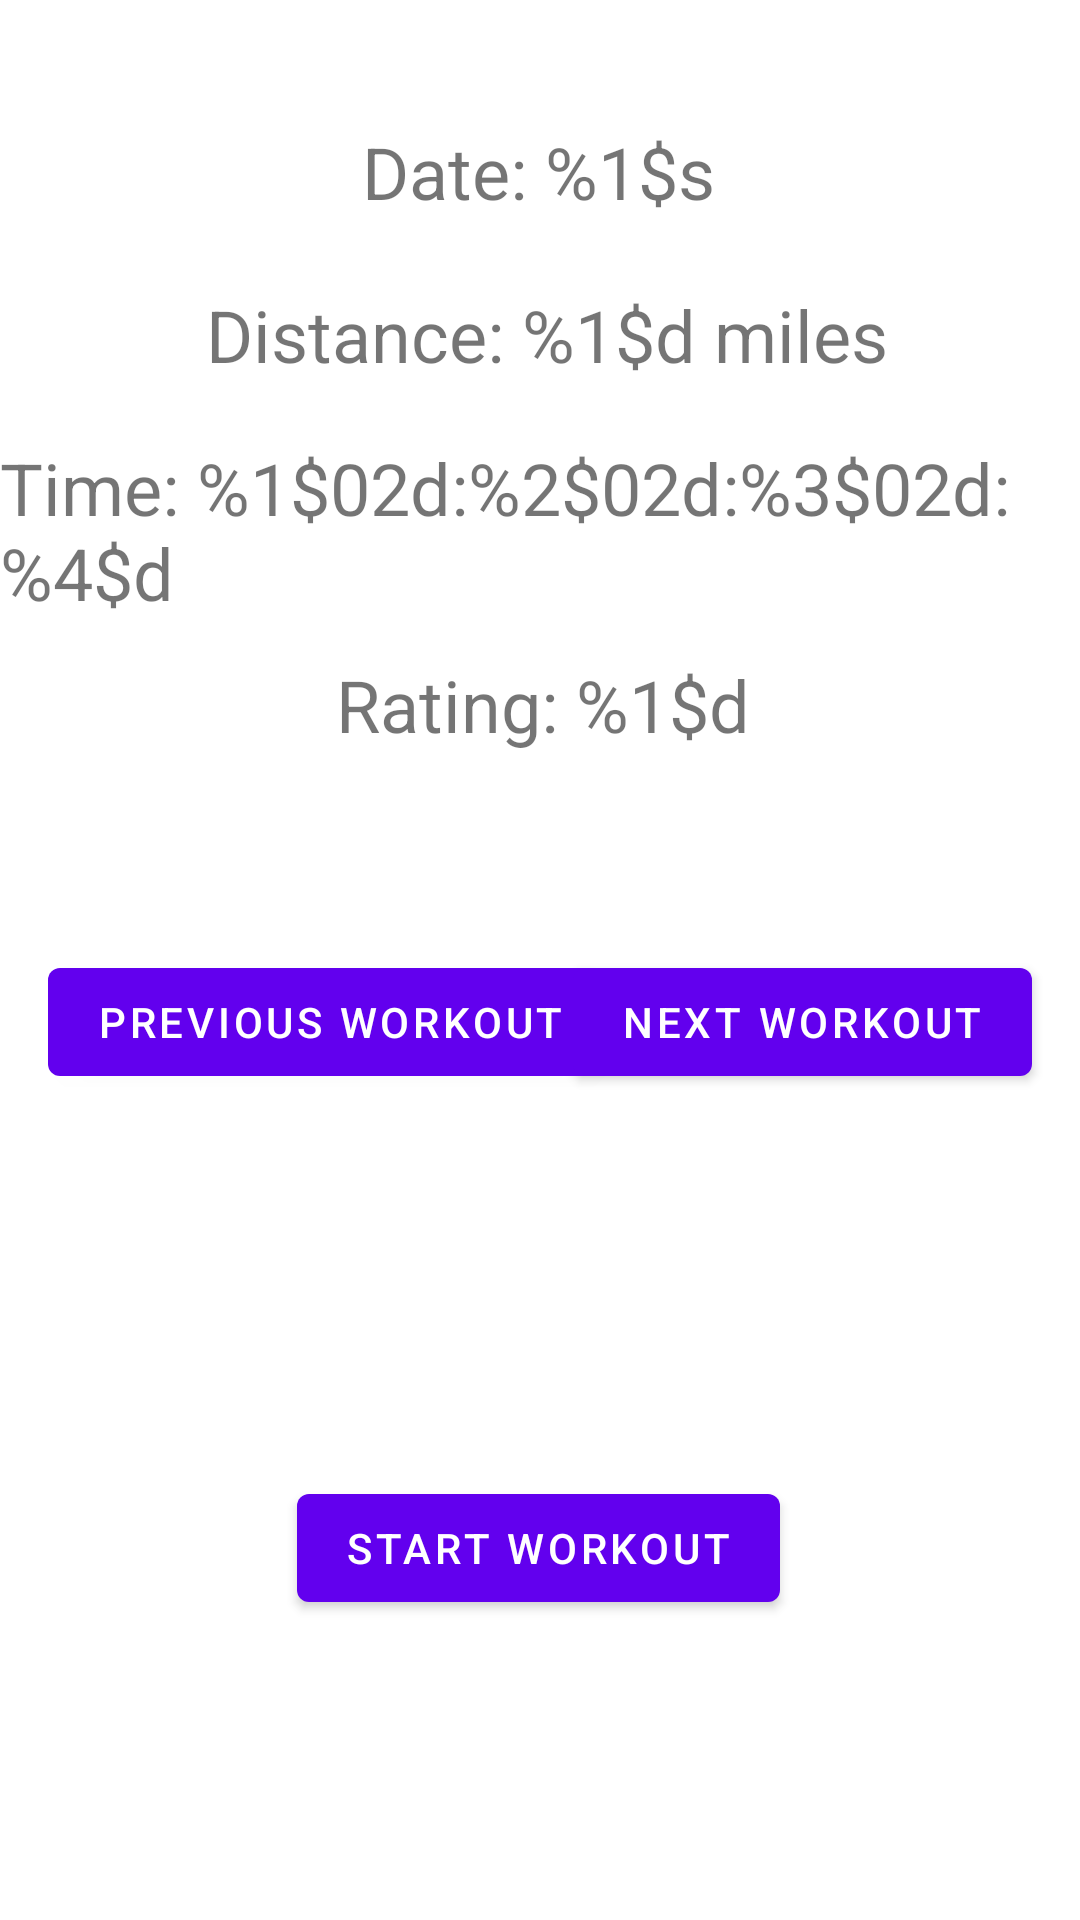

Here is an Android app screen rendered from its layout file. Give the layout XML and the strings, colors and styles it references.
<!-- AndroidManifest.xml: application theme Theme.Project2_2 -->
<!-- res/layout/fragment_first.xml -->
<?xml version="1.0" encoding="utf-8"?>
<androidx.constraintlayout.widget.ConstraintLayout xmlns:android="http://schemas.android.com/apk/res/android"
    xmlns:app="http://schemas.android.com/apk/res-auto"
    xmlns:tools="http://schemas.android.com/tools"
    android:layout_width="match_parent"
    android:layout_height="match_parent"
    tools:context=".FirstFragment">

    <Button
        android:id="@+id/button_Workout"
        android:layout_width="wrap_content"
        android:layout_height="wrap_content"
        android:layout_marginBottom="100dp"
        android:text="@string/button_Workout"
        app:layout_constraintBottom_toBottomOf="parent"
        app:layout_constraintEnd_toEndOf="parent"
        app:layout_constraintHorizontal_bias="0.497"
        app:layout_constraintStart_toStartOf="parent" />

    <Button
        android:id="@+id/button_Previous"
        android:layout_width="wrap_content"
        android:layout_height="wrap_content"
        android:layout_marginStart="16dp"
        android:text="@string/button_Previous"
        app:layout_constraintBottom_toBottomOf="parent"
        app:layout_constraintEnd_toStartOf="@+id/button_Next"
        app:layout_constraintHorizontal_bias="0.0"
        app:layout_constraintStart_toStartOf="parent"
        app:layout_constraintTop_toTopOf="parent"
        app:layout_constraintVertical_bias="0.535" />

    <Button
        android:id="@+id/button_Next"
        android:layout_width="wrap_content"
        android:layout_height="wrap_content"
        android:layout_marginEnd="16dp"
        android:text="@string/button_Next"
        app:layout_constraintBottom_toBottomOf="parent"
        app:layout_constraintEnd_toEndOf="parent"
        app:layout_constraintTop_toTopOf="parent"
        app:layout_constraintVertical_bias="0.535" />

    <TextView
        android:id="@+id/textView_Date"
        android:layout_width="wrap_content"
        android:layout_height="wrap_content"
        android:layout_marginTop="10dp"
        android:text="@string/textView_date"
        android:textSize="24sp"
        app:layout_constraintBottom_toBottomOf="parent"
        app:layout_constraintEnd_toEndOf="parent"
        app:layout_constraintHorizontal_bias="0.498"
        app:layout_constraintStart_toStartOf="parent"
        app:layout_constraintTop_toTopOf="parent"
        app:layout_constraintVertical_bias="0.052" />

    <TextView
        android:id="@+id/textView_Distance"
        android:layout_width="wrap_content"
        android:layout_height="wrap_content"
        android:layout_marginStart="16dp"
        android:layout_marginTop="20dp"
        android:text="@string/textView_distance"
        android:textSize="24sp"
        app:layout_constraintBottom_toBottomOf="parent"
        app:layout_constraintEnd_toEndOf="parent"
        app:layout_constraintHorizontal_bias="0.452"
        app:layout_constraintStart_toStartOf="parent"
        app:layout_constraintTop_toTopOf="parent"
        app:layout_constraintVertical_bias="0.128" />

    <TextView
        android:id="@+id/textView_Time"
        android:layout_width="wrap_content"
        android:layout_height="wrap_content"
        android:layout_marginTop="30dp"
        android:text="@string/textview_timer"
        android:textSize="24sp"
        app:layout_constraintBottom_toBottomOf="parent"
        app:layout_constraintEnd_toEndOf="parent"
        app:layout_constraintHorizontal_bias="0.47"
        app:layout_constraintStart_toStartOf="parent"
        app:layout_constraintTop_toTopOf="parent"
        app:layout_constraintVertical_bias="0.212" />

    <TextView
        android:id="@+id/textView_Rating"
        android:layout_width="wrap_content"
        android:layout_height="wrap_content"
        android:layout_marginStart="16dp"
        android:layout_marginTop="40dp"
        android:text="@string/textView_rating"
        android:textSize="24sp"
        app:layout_constraintBottom_toBottomOf="parent"
        app:layout_constraintEnd_toEndOf="parent"
        app:layout_constraintHorizontal_bias="0.466"
        app:layout_constraintStart_toStartOf="parent"
        app:layout_constraintTop_toTopOf="parent"
        app:layout_constraintVertical_bias="0.315" />

</androidx.constraintlayout.widget.ConstraintLayout>
<!-- resources referenced by this layout -->
<resources>
  <string name="button_Next">Next Workout</string>
  <string name="button_Previous">Previous Workout</string>
  <string name="button_Workout">Start Workout</string>
  <string name="textView_date">Date: %1$s</string>
  <string name="textView_distance">Distance: %1$d miles</string>
  <string name="textView_rating">Rating: %1$d</string>
  <string name="textview_timer">Time: %1$02d:%2$02d:%3$02d:%4$d</string>
  <style name="Theme.Project2_2" parent="Theme.MaterialComponents.DayNight.DarkActionBar">
          
          <item name="colorPrimary">@color/purple_500</item>
          <item name="colorPrimaryVariant">@color/purple_700</item>
          <item name="colorOnPrimary">@color/white</item>
          
          <item name="colorSecondary">@color/teal_200</item>
          <item name="colorSecondaryVariant">@color/teal_700</item>
          <item name="colorOnSecondary">@color/black</item>
          
          <item name="android:statusBarColor">?attr/colorPrimaryVariant</item>
          
      </style>
  <!-- not gathered from this repository: default colours our renderer supplied (Android Studio template values) -->
  <color name="purple_500">#FF6200EE</color>
  <color name="purple_700">#FF3700B3</color>
  <color name="teal_200">#FF03DAC5</color>
  <color name="teal_700">#FF018786</color>
  <color name="black">#FF000000</color>
  <color name="white">#FFFFFFFF</color>
</resources>
